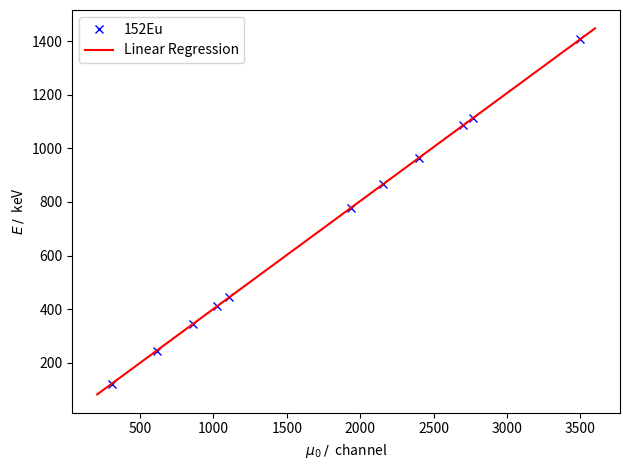

Write the Python code that produced this figure.
import matplotlib.pyplot as plt
import numpy as np

E = np.array([121.78, 244.70, 344.30, 411.12, 443.96, 778.90, 867.37, 964.08, 1085.90, 1112.10, 1408.00])
x = np.array([ 308.80, 613.80, 860.70, 1026.51, 1107.93, 1938.62, 2158.39, 2398.18, 2700.41, 2765.02, 3499.69])

params, covariance_matrix = np.polyfit(x, E, deg=1, cov=True)

errors = np.sqrt(np.diag(covariance_matrix))

print('a = {:.3f} ± {:.4f}'.format(params[0], errors[0]))
print('b = {:.3f} ± {:.4f}'.format(params[1], errors[1]))

def gerade (x, m, b):
    return m*x+b

z = np.linspace(np.min(x) - 100, np.max(x) + 100)

plt.plot(x, E, 'bx', label='152Eu')
plt.plot(z, gerade (z, *params), 'r-', label='Linear Regression')
plt.xlabel(r'$\mu_0\: / \:$ channel')
plt.ylabel(r'$E \: / \:$ keV')
plt.legend(loc='best')

plt.tight_layout()
plt.savefig('plot5.pdf')